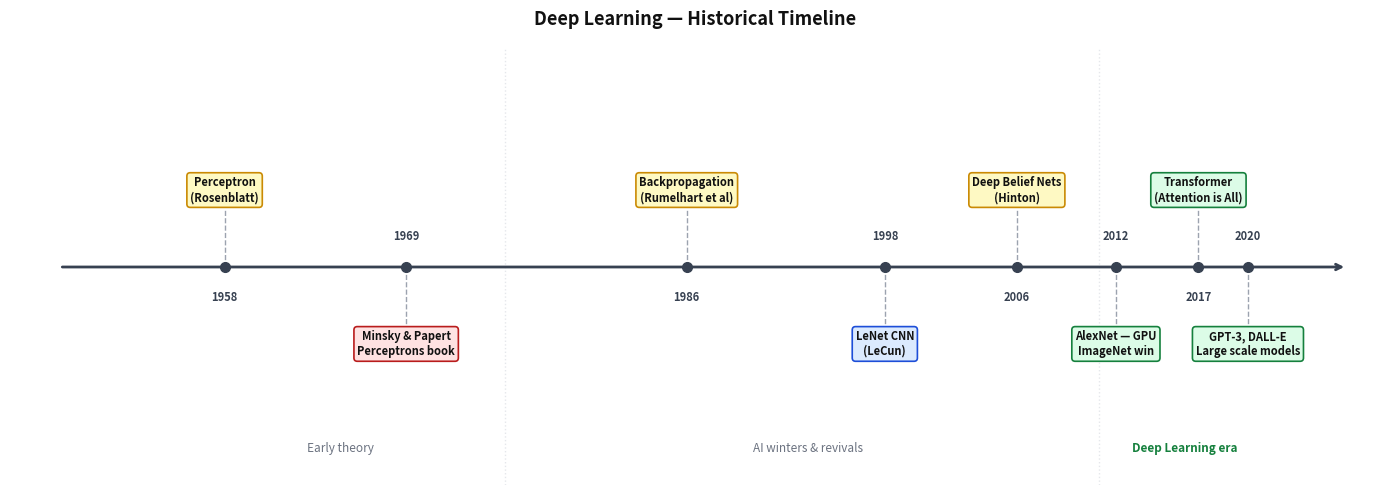

The script that saved this image: (Note: this script raises an exception after producing the figure.)
import matplotlib.pyplot as plt
import os

events = [
    (1958, "Perceptron\n(Rosenblatt)",          0.3,  '#fef9c3', '#ca8a04'),
    (1969, "Minsky & Papert\nPerceptrons book",  -0.3, '#fee2e2', '#b91c1c'),
    (1986, "Backpropagation\n(Rumelhart et al)", 0.3,  '#fef9c3', '#ca8a04'),
    (1998, "LeNet CNN\n(LeCun)",                 -0.3, '#dbeafe', '#1d4ed8'),
    (2006, "Deep Belief Nets\n(Hinton)",          0.3,  '#fef9c3', '#ca8a04'),
    (2012, "AlexNet — GPU\nImageNet win",         -0.3, '#dcfce7', '#15803d'),
    (2017, "Transformer\n(Attention is All)",     0.3,  '#dcfce7', '#15803d'),
    (2020, "GPT-3, DALL-E\nLarge scale models",  -0.3, '#dcfce7', '#15803d'),
]

fig, ax = plt.subplots(figsize=(14, 5))
fig.patch.set_facecolor('white')
ax.set_facecolor('white')
fig.suptitle("Deep Learning — Historical Timeline",
             fontsize=13, fontweight="bold", color='#111111')

ax.set_xlim(1945, 2028)
ax.set_ylim(-0.85, 0.85)
ax.axis("off")

# Main timeline line
ax.annotate("", xy=(2026, 0), xytext=(1948, 0),
            arrowprops=dict(arrowstyle="->", color='#374151', lw=2))

for year, label, y_pos, fc, ec in events:
    ax.plot(year, 0, "o", color='#374151', markersize=7, zorder=5)
    ax.plot([year, year], [0, y_pos * 0.75], color='#9ca3af', lw=1, linestyle="--")
    ax.text(year, y_pos, label, ha="center", va="center", fontsize=8,
            fontweight='bold', color='#111111',
            bbox=dict(boxstyle="round,pad=0.3", facecolor=fc, edgecolor=ec, linewidth=1.2))
    y_year = -0.12 if y_pos > 0 else 0.12
    ax.text(year, y_year, str(year), ha="center", va="center",
            fontsize=8, fontweight="bold", color='#374151')

# Era labels
ax.text(1963, -0.72, "Early theory",          fontsize=8.5, color='#6b7280', style="italic")
ax.text(1990, -0.72, "AI winters & revivals",  fontsize=8.5, color='#6b7280', style="italic")
ax.text(2013, -0.72, "Deep Learning era",      fontsize=8.5, color='#15803d',
        style="italic", fontweight="bold")

# Era dividers
ax.axvline(1975, color='#e5e7eb', lw=1, linestyle=":")
ax.axvline(2011, color='#e5e7eb', lw=1, linestyle=":")

plt.tight_layout()
output_path = os.path.join(os.path.dirname(__file__), "..", "images", "dl_timeline.png")
plt.savefig(output_path, dpi=150, bbox_inches="tight", facecolor='white', edgecolor='none')
plt.close()
print("Saved dl_timeline.png")
